The GitHub repository jasonngai01/AI_Appreciation_for-OUHK_STEAM contains a labelled image folder "Paper, scissor & rock TFIC" with 3 categories: paper, rock, scissor. Examples follow, each with its label.

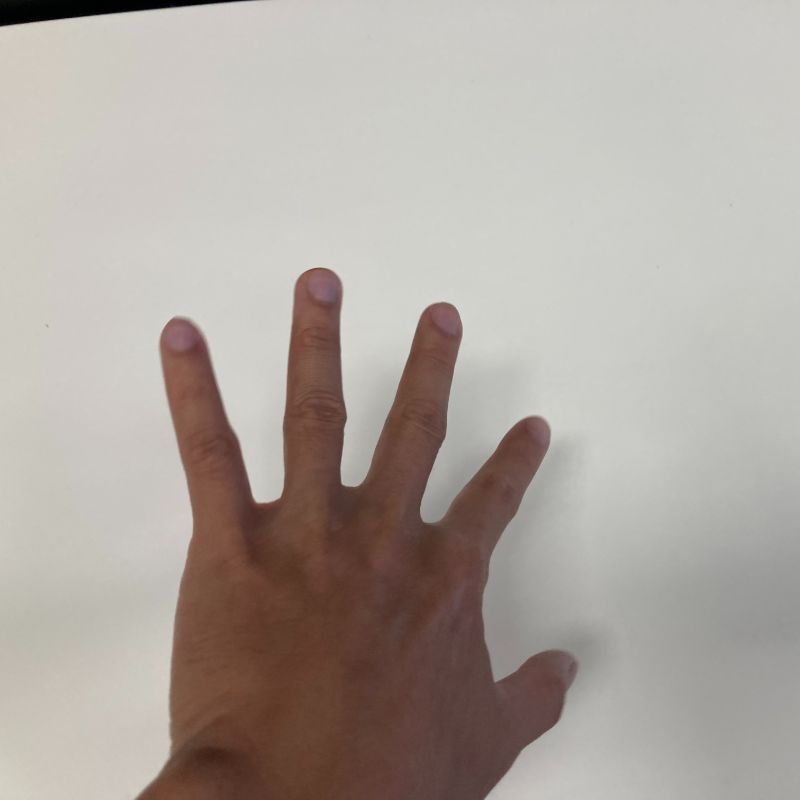
Label: paper

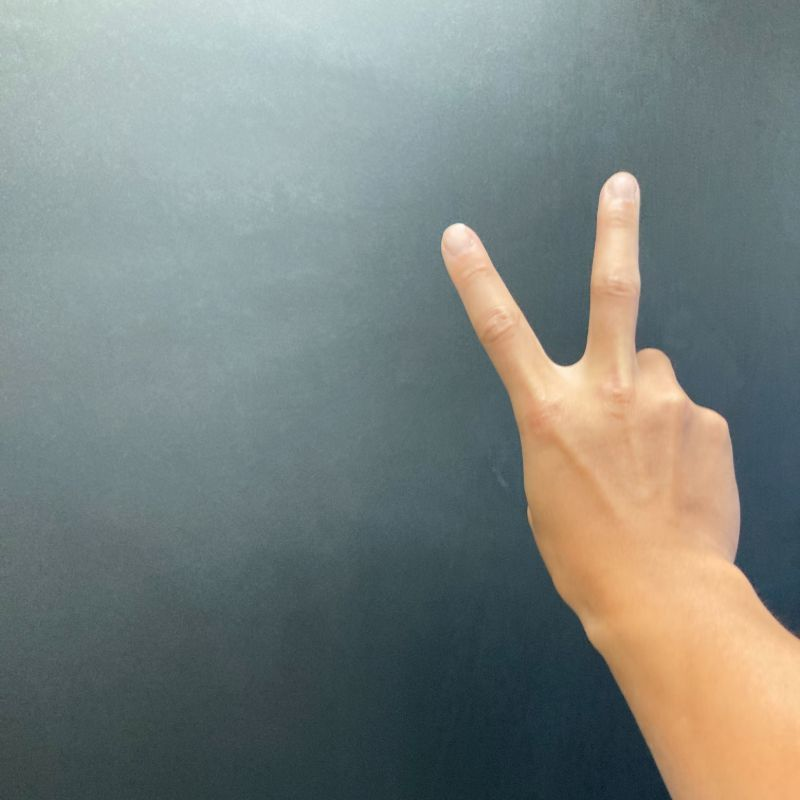
Label: scissor

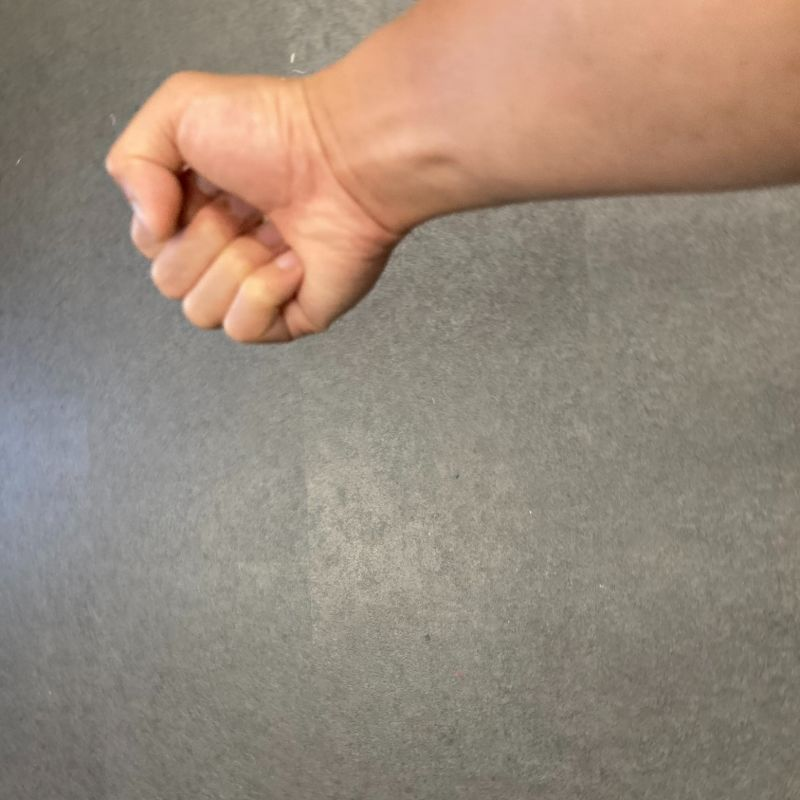
Label: rock

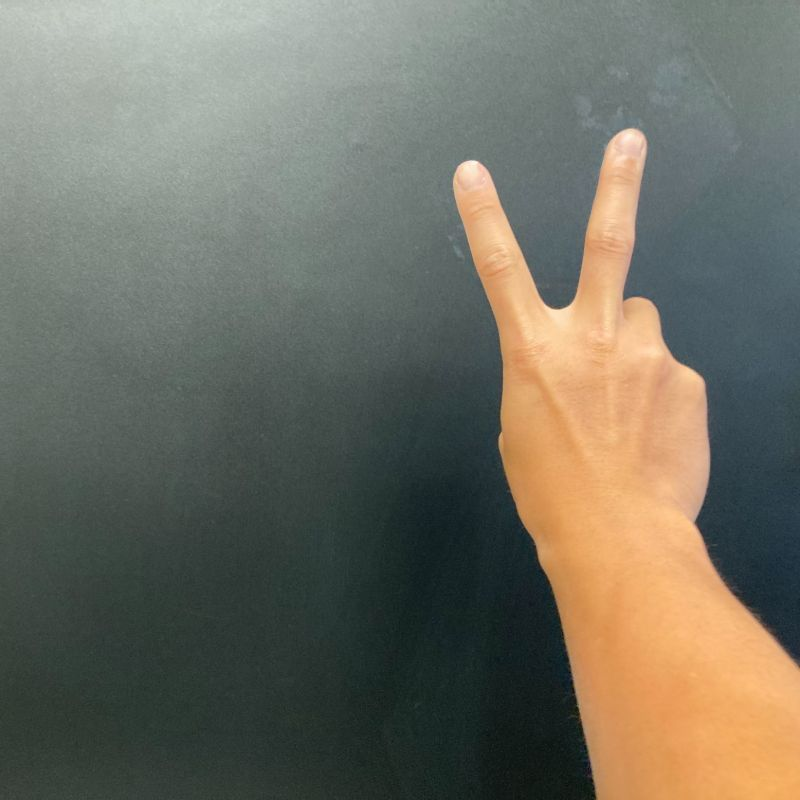
Label: scissor

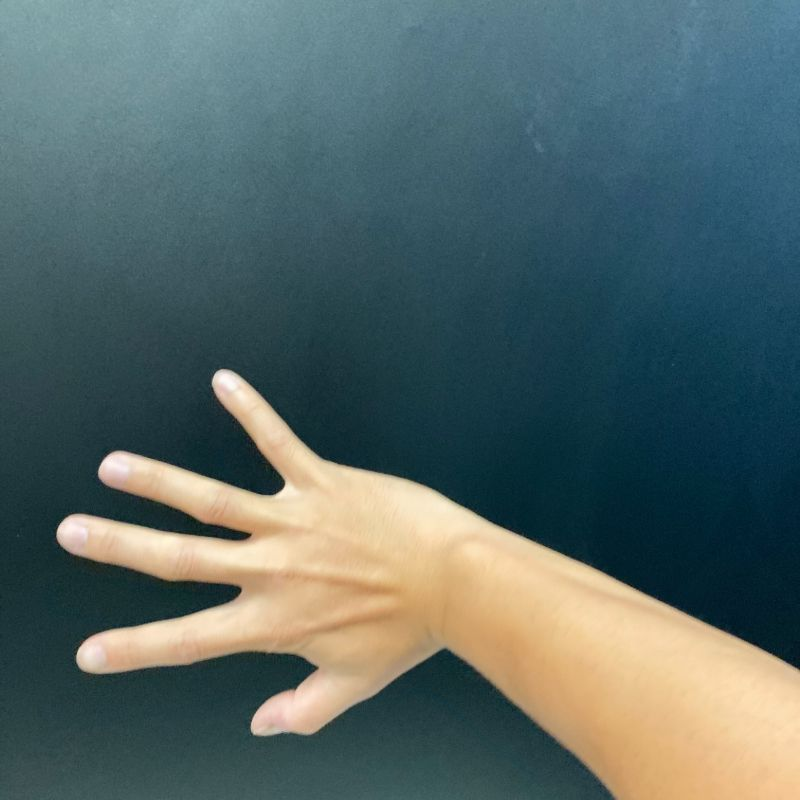
Label: paper

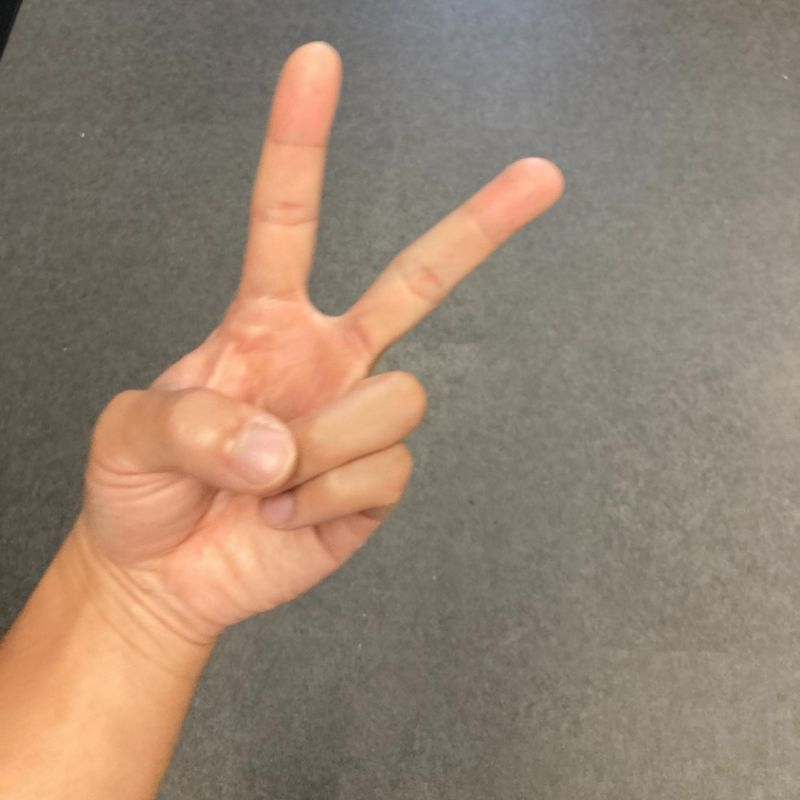
Label: scissor
